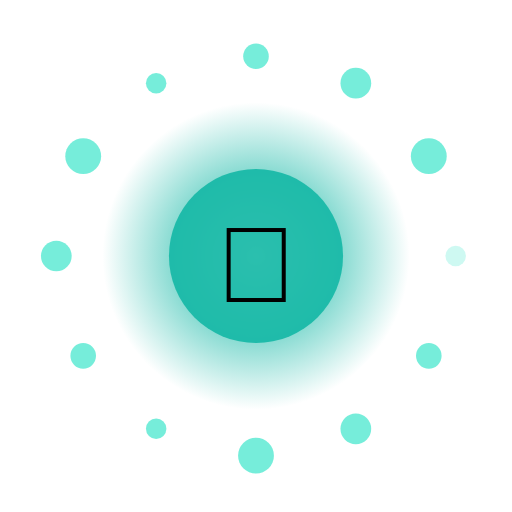
t = 0.00 s
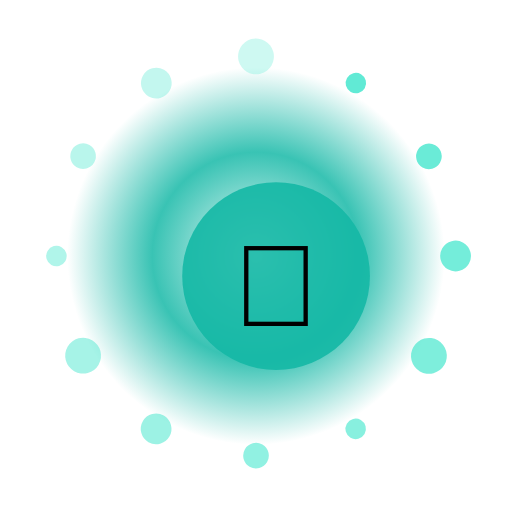
t = 1.33 s
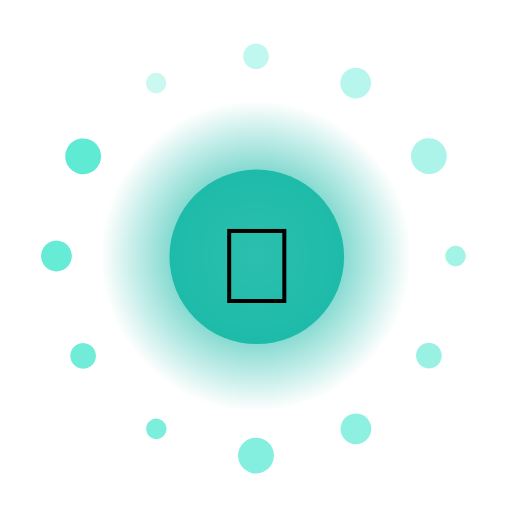
t = 2.67 s
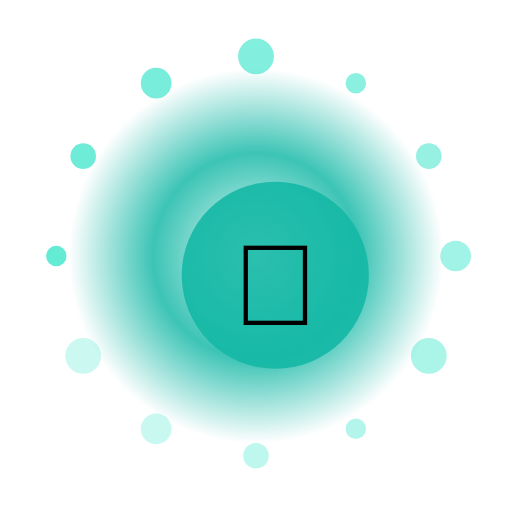
t = 4.00 s
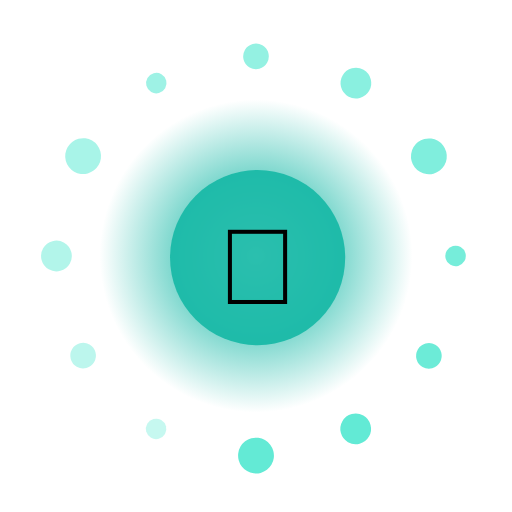
t = 5.33 s
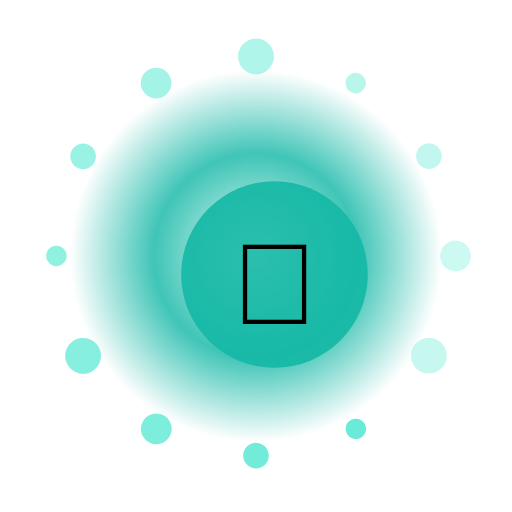
t = 6.67 s

The animated SVG that drew these frames (rendered in a browser with its animation timeline set to each time). Animation: 17 SMIL elements (animate=14,animateTransform=3); one cycle of 8.00 s, repeats indefinitely.

<?xml version="1.0" encoding="UTF-8"?>
<svg xmlns="http://www.w3.org/2000/svg" viewBox="0 0 200 200" width="200" height="200" style="background:transparent">
  <defs>
    <radialGradient id="g84" cx="50%" cy="50%" r="50%">
      <stop offset="0%" stop-color="#FFF" stop-opacity="0.95"/>
      <stop offset="55%" stop-color="#14B8A6" stop-opacity="0.85"/>
      <stop offset="100%" stop-color="#14B8A6" stop-opacity="0"/>
    </radialGradient>
    <filter id="glow84" x="-50%" y="-50%" width="200%" height="200%">
      <feGaussianBlur stdDeviation="3" result="b"/>
      <feMerge><feMergeNode in="b"/><feMergeNode in="SourceGraphic"/></feMerge>
    </filter>
  </defs>

  <!-- outer rotating rays -->
  <g filter="url(#glow84)">
    <g>
      <rect x="99" y="10" width="2" height="30" fill="#FFF" opacity="0.35" transform="rotate(0 100 100)"/><rect x="99" y="10" width="2" height="30" fill="#FFF" opacity="0.35" transform="rotate(30 100 100)"/><rect x="99" y="10" width="2" height="30" fill="#FFF" opacity="0.35" transform="rotate(60 100 100)"/><rect x="99" y="10" width="2" height="30" fill="#FFF" opacity="0.35" transform="rotate(90 100 100)"/><rect x="99" y="10" width="2" height="30" fill="#FFF" opacity="0.35" transform="rotate(120 100 100)"/><rect x="99" y="10" width="2" height="30" fill="#FFF" opacity="0.35" transform="rotate(150 100 100)"/><rect x="99" y="10" width="2" height="30" fill="#FFF" opacity="0.35" transform="rotate(180 100 100)"/><rect x="99" y="10" width="2" height="30" fill="#FFF" opacity="0.35" transform="rotate(210 100 100)"/><rect x="99" y="10" width="2" height="30" fill="#FFF" opacity="0.35" transform="rotate(240 100 100)"/><rect x="99" y="10" width="2" height="30" fill="#FFF" opacity="0.35" transform="rotate(270 100 100)"/><rect x="99" y="10" width="2" height="30" fill="#FFF" opacity="0.35" transform="rotate(300 100 100)"/><rect x="99" y="10" width="2" height="30" fill="#FFF" opacity="0.35" transform="rotate(330 100 100)"/>
      <animateTransform attributeName="transform" type="rotate" from="0 100 100" to="360 100 100" dur="6.0s" repeatCount="indefinite"/>
    </g>
  </g>

  <!-- pulsing aura -->
  <circle cx="100" cy="100" r="70" fill="url(#g84)">
    <animate attributeName="r" values="60;74;60" dur="2.72s" repeatCount="indefinite"/>
    <animate attributeName="opacity" values="0.6;1;0.6" dur="2.72s" repeatCount="indefinite"/>
  </circle>

  <!-- orbiting particles -->
  <g>
    <circle cx="178.0" cy="100.0" r="4" fill="#5EEAD4" opacity="0.85"><animate attributeName="opacity" values="0.3;1;0.3" dur="2.72s" begin="0.00s" repeatCount="indefinite"/></circle><circle cx="167.5" cy="139.0" r="5" fill="#5EEAD4" opacity="0.85"><animate attributeName="opacity" values="0.3;1;0.3" dur="2.72s" begin="0.12s" repeatCount="indefinite"/></circle><circle cx="139.0" cy="167.5" r="6" fill="#5EEAD4" opacity="0.85"><animate attributeName="opacity" values="0.3;1;0.3" dur="2.72s" begin="0.24s" repeatCount="indefinite"/></circle><circle cx="100.0" cy="178.0" r="7" fill="#5EEAD4" opacity="0.85"><animate attributeName="opacity" values="0.3;1;0.3" dur="2.72s" begin="0.36s" repeatCount="indefinite"/></circle><circle cx="61.0" cy="167.5" r="4" fill="#5EEAD4" opacity="0.85"><animate attributeName="opacity" values="0.3;1;0.3" dur="2.72s" begin="0.48s" repeatCount="indefinite"/></circle><circle cx="32.5" cy="139.0" r="5" fill="#5EEAD4" opacity="0.85"><animate attributeName="opacity" values="0.3;1;0.3" dur="2.72s" begin="0.60s" repeatCount="indefinite"/></circle><circle cx="22.0" cy="100.0" r="6" fill="#5EEAD4" opacity="0.85"><animate attributeName="opacity" values="0.3;1;0.3" dur="2.72s" begin="0.72s" repeatCount="indefinite"/></circle><circle cx="32.5" cy="61.0" r="7" fill="#5EEAD4" opacity="0.85"><animate attributeName="opacity" values="0.3;1;0.3" dur="2.72s" begin="0.84s" repeatCount="indefinite"/></circle><circle cx="61.0" cy="32.5" r="4" fill="#5EEAD4" opacity="0.85"><animate attributeName="opacity" values="0.3;1;0.3" dur="2.72s" begin="0.96s" repeatCount="indefinite"/></circle><circle cx="100.0" cy="22.0" r="5" fill="#5EEAD4" opacity="0.85"><animate attributeName="opacity" values="0.3;1;0.3" dur="2.72s" begin="1.08s" repeatCount="indefinite"/></circle><circle cx="139.0" cy="32.5" r="6" fill="#5EEAD4" opacity="0.85"><animate attributeName="opacity" values="0.3;1;0.3" dur="2.72s" begin="1.20s" repeatCount="indefinite"/></circle><circle cx="167.5" cy="61.0" r="7" fill="#5EEAD4" opacity="0.85"><animate attributeName="opacity" values="0.3;1;0.3" dur="2.72s" begin="1.32s" repeatCount="indefinite"/></circle>
    <animateTransform attributeName="transform" type="rotate" from="0 100 100" to="-360 100 100" dur="8.0s" repeatCount="indefinite"/>
  </g>

  <!-- core glyph -->
  <g>
    <circle cx="100" cy="100" r="34" fill="#14B8A6" opacity="0.9"/>
    <text x="100" y="118" text-anchor="middle" font-size="42" font-family="Apple Color Emoji, Segoe UI Emoji, Noto Color Emoji, sans-serif">🍬</text>
    <animateTransform attributeName="transform" type="scale" values="1;1.08;1" dur="2.72s" additive="sum" repeatCount="indefinite"/>
  </g>

  <title>Jalwa Truffle</title>
</svg>
